The GitHub repository AdityaEkbote9/Sasya-mitra_ML-MODEL contains a labelled image folder "phytoguard_dataset" with 16 categories: potato early blight, potato late blight, rice blast, rice tungro, sugarcane healthy, sugarcane red rot, sugarcane rust, sugarcane yellow, tomato bacterial spot, tomato healthy, tomato leaf blight, tomato leaf mold, wheat black rust, wheat brown rust, wheat healthy, wheat yellow rust. Examples follow, each with its label.

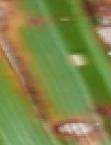
Label: rice blast

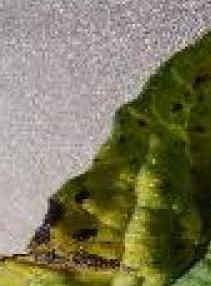
Label: tomato leaf blight

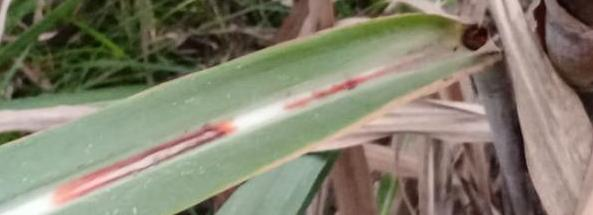
Label: sugarcane red rot

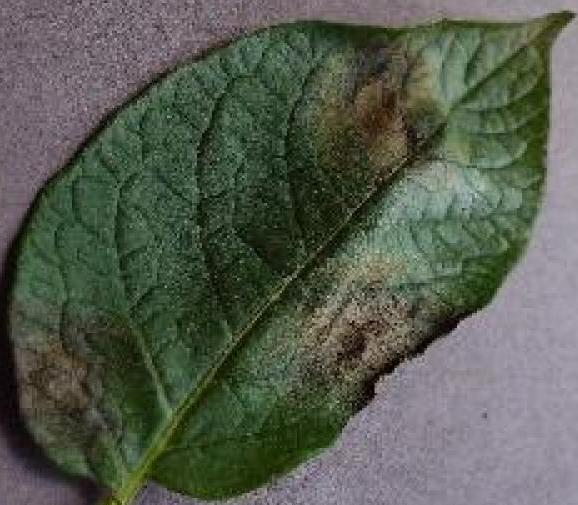
Label: potato late blight

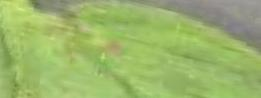
Label: tomato bacterial spot

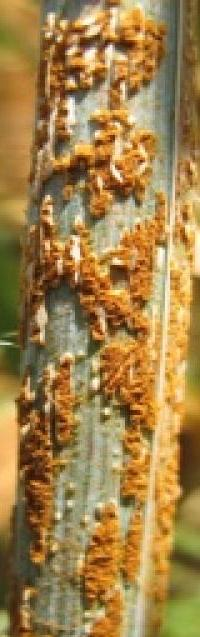
Label: wheat black rust
